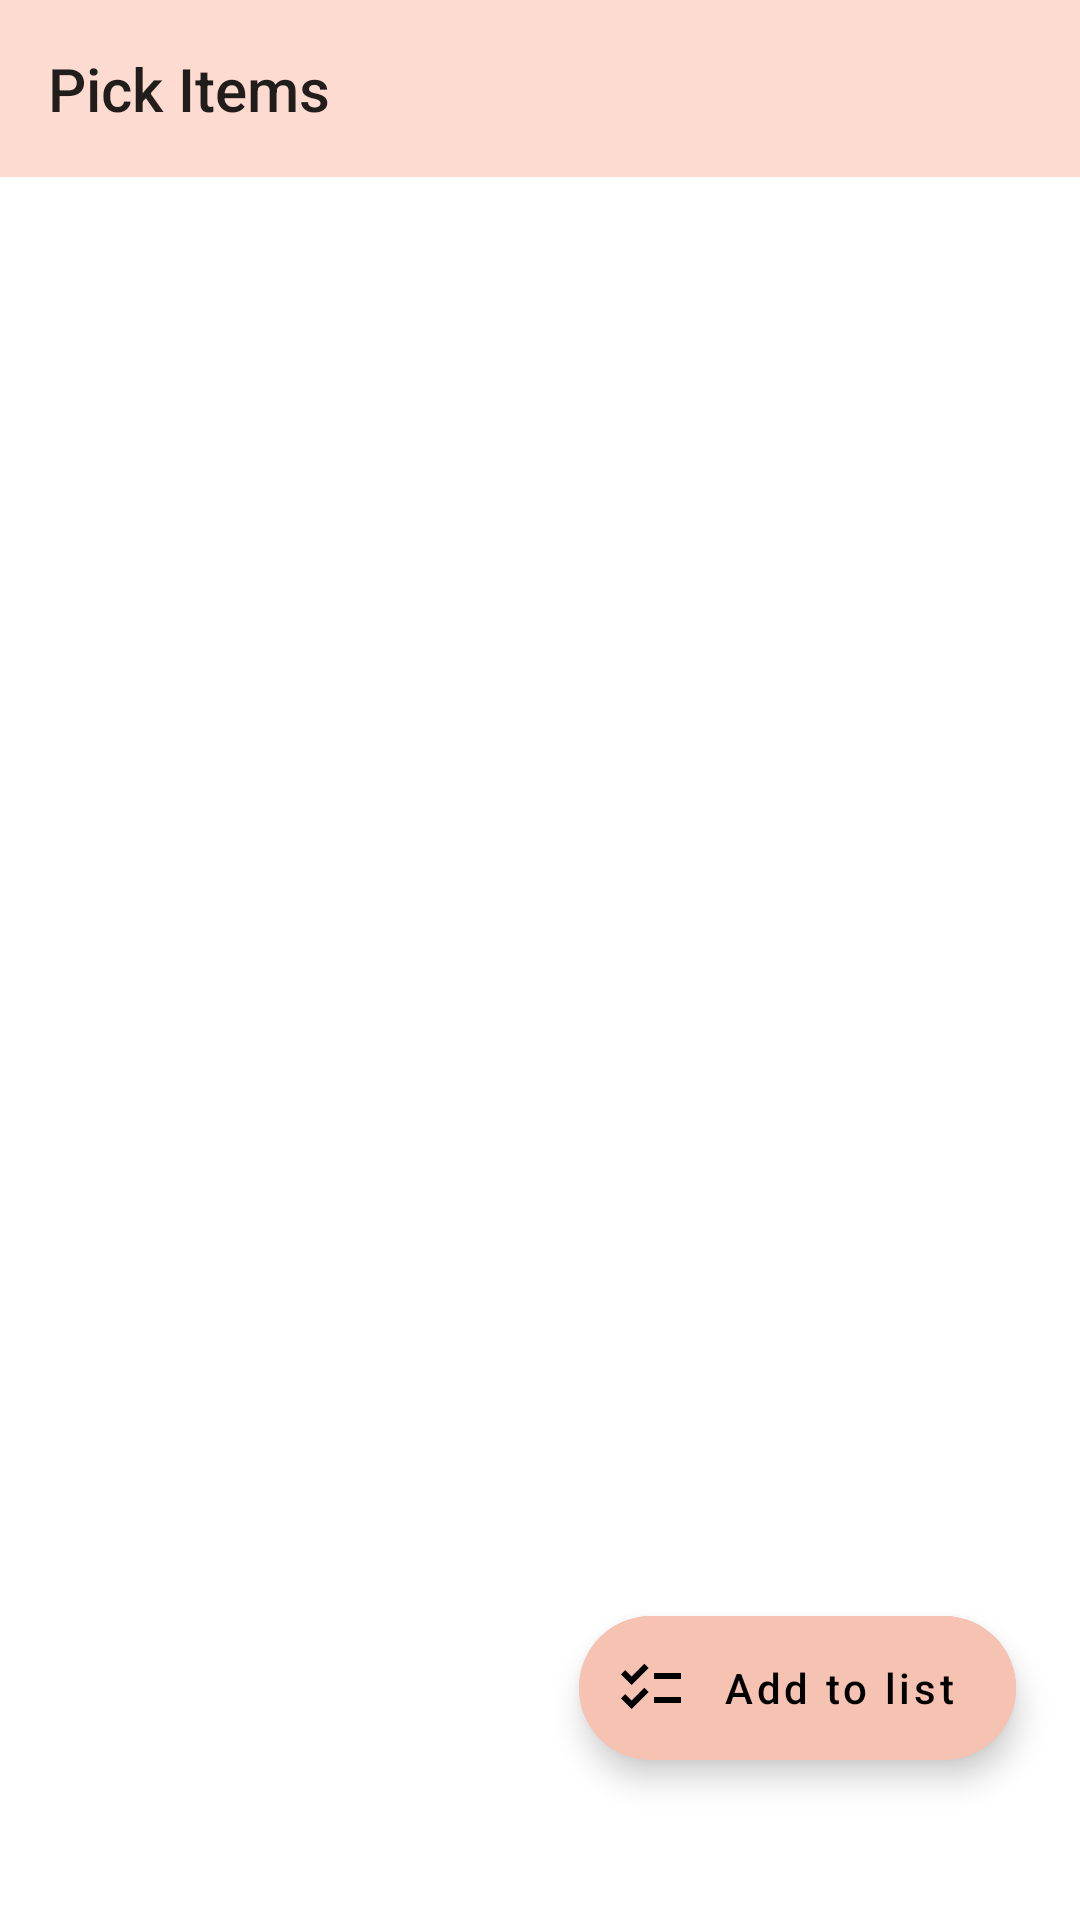

Reconstruct the res/layout file that produces this screen, plus the resources it refers to.
<!-- AndroidManifest.xml: application theme Theme.TripManager -->
<!-- res/layout/fragment_global_list.xml -->
<?xml version="1.0" encoding="utf-8"?>
<androidx.constraintlayout.widget.ConstraintLayout xmlns:android="http://schemas.android.com/apk/res/android"
    xmlns:app="http://schemas.android.com/apk/res-auto"
    xmlns:tools="http://schemas.android.com/tools"
    android:layout_width="match_parent"
    android:layout_height="match_parent"
    tools:context=".tripMain.Packing.presentation.GlobalListFragment">

    <com.google.android.material.appbar.AppBarLayout
        android:id="@+id/toolbar"
        android:layout_width="match_parent"
        android:layout_height="wrap_content"
        app:layout_constraintVertical_bias="0"
        app:layout_constraintBottom_toBottomOf="parent"
        app:layout_constraintEnd_toEndOf="parent"
        app:layout_constraintStart_toStartOf="parent"
        app:layout_constraintTop_toTopOf="parent">

        <TextView
            android:id="@+id/title"
            android:layout_width="wrap_content"
            android:layout_height="wrap_content"
            android:gravity="center"
            android:minHeight="?actionBarSize"
            android:padding="16dp"
            android:text="Pick Items"
            android:textAppearance="@style/TextAppearance.Widget.AppCompat.Toolbar.Title" />
    </com.google.android.material.appbar.AppBarLayout>


    <androidx.recyclerview.widget.RecyclerView
        android:id="@+id/rv_global"
        android:layout_width="0dp"
        android:layout_height="0dp"
        android:padding="10dp"
        tools:listitem="@layout/global_list_item"
        app:layout_constraintBottom_toBottomOf="parent"
        app:layout_constraintEnd_toEndOf="parent"
        app:layout_constraintStart_toStartOf="parent"
        app:layout_constraintTop_toBottomOf="@+id/toolbar" />


    <com.google.android.material.floatingactionbutton.ExtendedFloatingActionButton
        android:id="@+id/fb_addToList"
        android:layout_width="wrap_content"
        android:layout_height="wrap_content"
        android:layout_gravity="bottom|end"
        android:backgroundTint="@color/dark_pink"
        android:contentDescription="Add to list"
        app:icon="@drawable/baseline_checklist_24"
        android:text="Add to list"
        android:textSize="14sp"
        android:textAllCaps="false"
        android:src="@drawable/baseline_create_24"
        app:layout_constraintBottom_toBottomOf="parent"
        app:layout_constraintEnd_toEndOf="parent"
        app:layout_constraintHorizontal_bias="0.9"
        app:layout_constraintVertical_bias="0.9"
        app:layout_constraintStart_toStartOf="parent"
        app:layout_constraintTop_toBottomOf="@+id/toolbar" />

</androidx.constraintlayout.widget.ConstraintLayout>
<!-- res/layout/global_list_item.xml (included above) -->
<?xml version="1.0" encoding="utf-8"?>
<RelativeLayout xmlns:android="http://schemas.android.com/apk/res/android"
    android:layout_width="match_parent"
    android:layout_height="wrap_content"
    android:orientation="horizontal"
    android:padding="5dp"
   >


    <TextView
        android:id="@+id/txt_itemName"
        android:layout_width="200dp"
        android:layout_height="wrap_content"
        android:ellipsize="end"
        android:maxLines="1"
        android:padding="10dp"
        android:text="Sample item 1"
        android:textColor="@color/black"
        android:textSize="16sp"/>

    <TextView
        android:id="@+id/txt_count"
        android:layout_width="wrap_content"
        android:layout_height="wrap_content"
        android:layout_alignParentEnd="true"
        android:layout_centerVertical="true"
        android:layout_gravity="end"
        android:layout_marginEnd="30dp"
        android:background="@drawable/rectangle_bg"
        android:ellipsize="end"
        android:gravity="end"
        android:layout_alignParentRight="true"
        android:maxLines="1"
        android:padding="7dp"
        android:text="123"
        android:textColor="@color/black"
        android:textSize="16sp" />

</RelativeLayout>
<!-- resources referenced by this layout -->
<resources>
  <color name="black">#FF000000</color>
  <color name="dark_pink">#F6C2B2</color>
  <!-- drawable baseline_checklist_24 (drawable) -->
  <vector android:autoMirrored="true" android:height="24dp"
      android:tint="#442C2E" android:viewportHeight="24"
      android:viewportWidth="24" android:width="24dp" xmlns:android="http://schemas.android.com/apk/res/android">
      <path android:fillColor="@android:color/white" android:pathData="M22,7h-9v2h9V7zM22,15h-9v2h9V15zM5.54,11L2,7.46l1.41,-1.41l2.12,2.12l4.24,-4.24l1.41,1.41L5.54,11zM5.54,19L2,15.46l1.41,-1.41l2.12,2.12l4.24,-4.24l1.41,1.41L5.54,19z"/>
  </vector>
  <!-- drawable baseline_create_24 (drawable) -->
  <vector android:autoMirrored="true" android:height="24dp"
      android:tint="#FEEAE6" android:viewportHeight="24"
      android:viewportWidth="24" android:width="24dp" xmlns:android="http://schemas.android.com/apk/res/android">
      <path android:fillColor="@android:color/white" android:pathData="M3,17.25V21h3.75L17.81,9.94l-3.75,-3.75L3,17.25zM20.71,7.04c0.39,-0.39 0.39,-1.02 0,-1.41l-2.34,-2.34c-0.39,-0.39 -1.02,-0.39 -1.41,0l-1.83,1.83 3.75,3.75 1.83,-1.83z"/>
  </vector>
  <!-- drawable rectangle_bg (drawable) -->
  <shape xmlns:android="http://schemas.android.com/apk/res/android"
      android:shape="rectangle">
      <solid android:color="@color/light_blue"/>
      <corners android:radius="15dp"/>
      <stroke android:width="2dp" android:color="@color/dark_brown"/>
  </shape>
  <style name="Theme.TripManager" parent="Theme.MaterialComponents.DayNight.NoActionBar">
          
          <item name="colorPrimary">@color/pink</item>
          <item name="colorPrimaryVariant">@color/dark_pink</item>
          <item name="colorOnPrimary">@color/dark_brown</item>
          <item name="colorAccent">@color/pink</item>
  
          
          <item name="colorSecondary">@color/teal_200</item>
          <item name="colorSecondaryVariant">@color/teal_700</item>
          <item name="colorOnSecondary">@color/black</item>
          
          <item name="android:statusBarColor">?attr/colorPrimaryVariant</item>
          
      </style>
  <color name="light_blue">#3103A9F4</color>
  <color name="dark_brown">#442C2E</color>
  <color name="pink">#FEDBD0</color>
  <color name="teal_200">#FF03DAC5</color>
  <color name="teal_700">#FF018786</color>
</resources>
